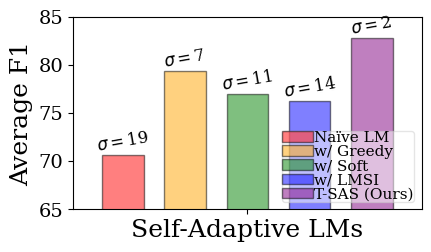

This chart was generated by the following Python code: (Note: this script raises an exception after producing the figure.)
import numpy as np
import matplotlib
from matplotlib import pyplot as plt


# font = {'family' : 'Times New Roman',
#        'size'   : 14}
plt.rcParams['font.family'] = 'serif'
plt.rcParams['font.serif'] = ['Times New Roman'] + plt.rcParams['font.serif']


matplotlib.rc("font", size=14)

plt.figure(figsize = (4.5,2.5))

width = 0.05

def create_x(t, w, n, d):
    return np.array([t*x + w*n for x in range(d)])


######################################################
value_a = [70.6455236]    # Naïve LM
value_b = [79.40957256]    # Self-Adaptive w/ Greedy
value_c = [76.98611707]    # Self-Adaptive w/ Soft
value_d = [76.22771637]    # Self-Adaptive w/ LMSI
value_e = [82.84365951]    # T-SAS (Ours)

# value_a_err = [19.26619718]    # Naïve LM
# value_b_err = [6.593382348]    # Self-Adaptive w/ Greedy
# value_c_err = [10.52756287]    # Self-Adaptive w/ Soft
# value_d_err = [14.09877162]    # Self-Adaptive w/ LMSI
# value_e_err = [2.017651645]    # T-SAS (Ours)


value_a_err = ['$σ= $19']    # Naïve LM
value_b_err = ['$σ= $7']    # Self-Adaptive w/ Greedy
value_c_err = ['$σ= $11']    # Self-Adaptive w/ Soft
value_d_err = ['$σ= $14']    # Self-Adaptive w/ LMSI
value_e_err = ['$σ= $2']    # T-SAS (Ours)

value_a_x = create_x(7, width, 1, 1)
value_b_x = create_x(7, width, 2, 1) + 0.025
value_c_x = create_x(7, width, 3, 1) + 0.050
value_d_x = create_x(7, width, 4, 1) + 0.075
value_e_x = create_x(7, width, 5, 1) + 0.100

# # tab:red, orange, green, blue
# ax = plt.subplot(1, 1, 1)
# rects1 = ax.bar(value_a_x, value_a, width, yerr=value_a_err, color='red', edgecolor='black', zorder=1.0, alpha=0.5)
# rects2 = ax.bar(value_b_x, value_b, width, yerr=value_b_err, color='orange', edgecolor='black', zorder=1.0, alpha=0.5)
# rects3 = ax.bar(value_c_x, value_c, width, yerr=value_c_err, color='green', edgecolor='black', zorder=1.0, alpha=0.5)
# rects4 = ax.bar(value_d_x, value_d, width, yerr=value_d_err, color='blue', edgecolor='black', zorder=1.0, alpha=0.5)
# rects5 = ax.bar(value_e_x, value_e, width, yerr=value_e_err, color='purple', edgecolor='black', zorder=1.0, alpha=0.5)

# tab:red, orange, green, blue
ax = plt.subplot(1, 1, 1)
rects1 = ax.bar(value_a_x, value_a, width, color='red', edgecolor='black', zorder=1.0, alpha=0.5)
rects2 = ax.bar(value_b_x, value_b, width, color='orange', edgecolor='black', zorder=1.0, alpha=0.5)
rects3 = ax.bar(value_c_x, value_c, width, color='green', edgecolor='black', zorder=1.0, alpha=0.5)
rects4 = ax.bar(value_d_x, value_d, width, color='blue', edgecolor='black', zorder=1.0, alpha=0.5)
rects5 = ax.bar(value_e_x, value_e, width, color='purple', edgecolor='black', zorder=1.0, alpha=0.5)

# Label with given captions, custom padding and annotate options
# ax.bar_label(rects1, labels = value_a_err, fmt='{:,.0f}', rotation = 10)
# ax.bar_label(rects2, labels = value_b_err, fmt='{:,.0f}', rotation = 10)
# ax.bar_label(rects3, labels = value_c_err, fmt='{:,.0f}', rotation = 10)
# ax.bar_label(rects4, labels = value_d_err, fmt='{:,.0f}', rotation = 10)
# ax.bar_label(rects5, labels = value_e_err, fmt='{:,.0f}', rotation = 10)

ax.bar_label(rects1, labels = value_a_err, fmt='{:,.0f}', fontsize = 12, rotation = 10)
ax.bar_label(rects2, labels = value_b_err, fmt='{:,.0f}', fontsize = 12, rotation = 10)
ax.bar_label(rects3, labels = value_c_err, fmt='{:,.0f}', fontsize = 12, rotation = 10)
ax.bar_label(rects4, labels = value_d_err, fmt='{:,.0f}', fontsize = 12, rotation = 10)
ax.bar_label(rects5, labels = value_e_err, fmt='{:,.0f}', fontsize = 12, rotation = 10)



middle_x = [(a+i)/2 for (a,i) in zip(value_a_x, value_e_x)]

ax.set_xticks(middle_x)
ax.set_xticklabels(['Self-Adaptive LMs'], fontsize=18)

ax.margins(x=0.1, y=None)

plt.ylabel("Average F1", fontsize=18)

ax.set(ylim=[65, 85])
ax.yaxis.set_ticks([65, 70, 75, 80, 85])
ax.legend(
    (rects1[0], rects2[0], rects3[0], rects4[0], rects5[0]), 
    ('Naïve LM', 'w/ Greedy', 'w/ Soft', 'w/ LMSI', 'T-SAS (Ours)'), 
    prop={'size': 11}, loc='lower right', handletextpad=0.1, 
    labelspacing=0.01, framealpha=0.5, borderpad=0.01, ncol=1,fontsize=16
    #bbox_to_anchor=(-0.01, 1.02), loc='upper right'
)

plt.savefig("/data/soyeong/prompt_test/analyze/plot/plot_outputs/prompt_robustness.pdf", dpi=300, bbox_inches="tight", pad_inches=0)
plt.savefig("/data/soyeong/prompt_test/analyze/plot/plot_outputs/prompt_robustness.png", dpi=300, bbox_inches="tight", pad_inches=0)
